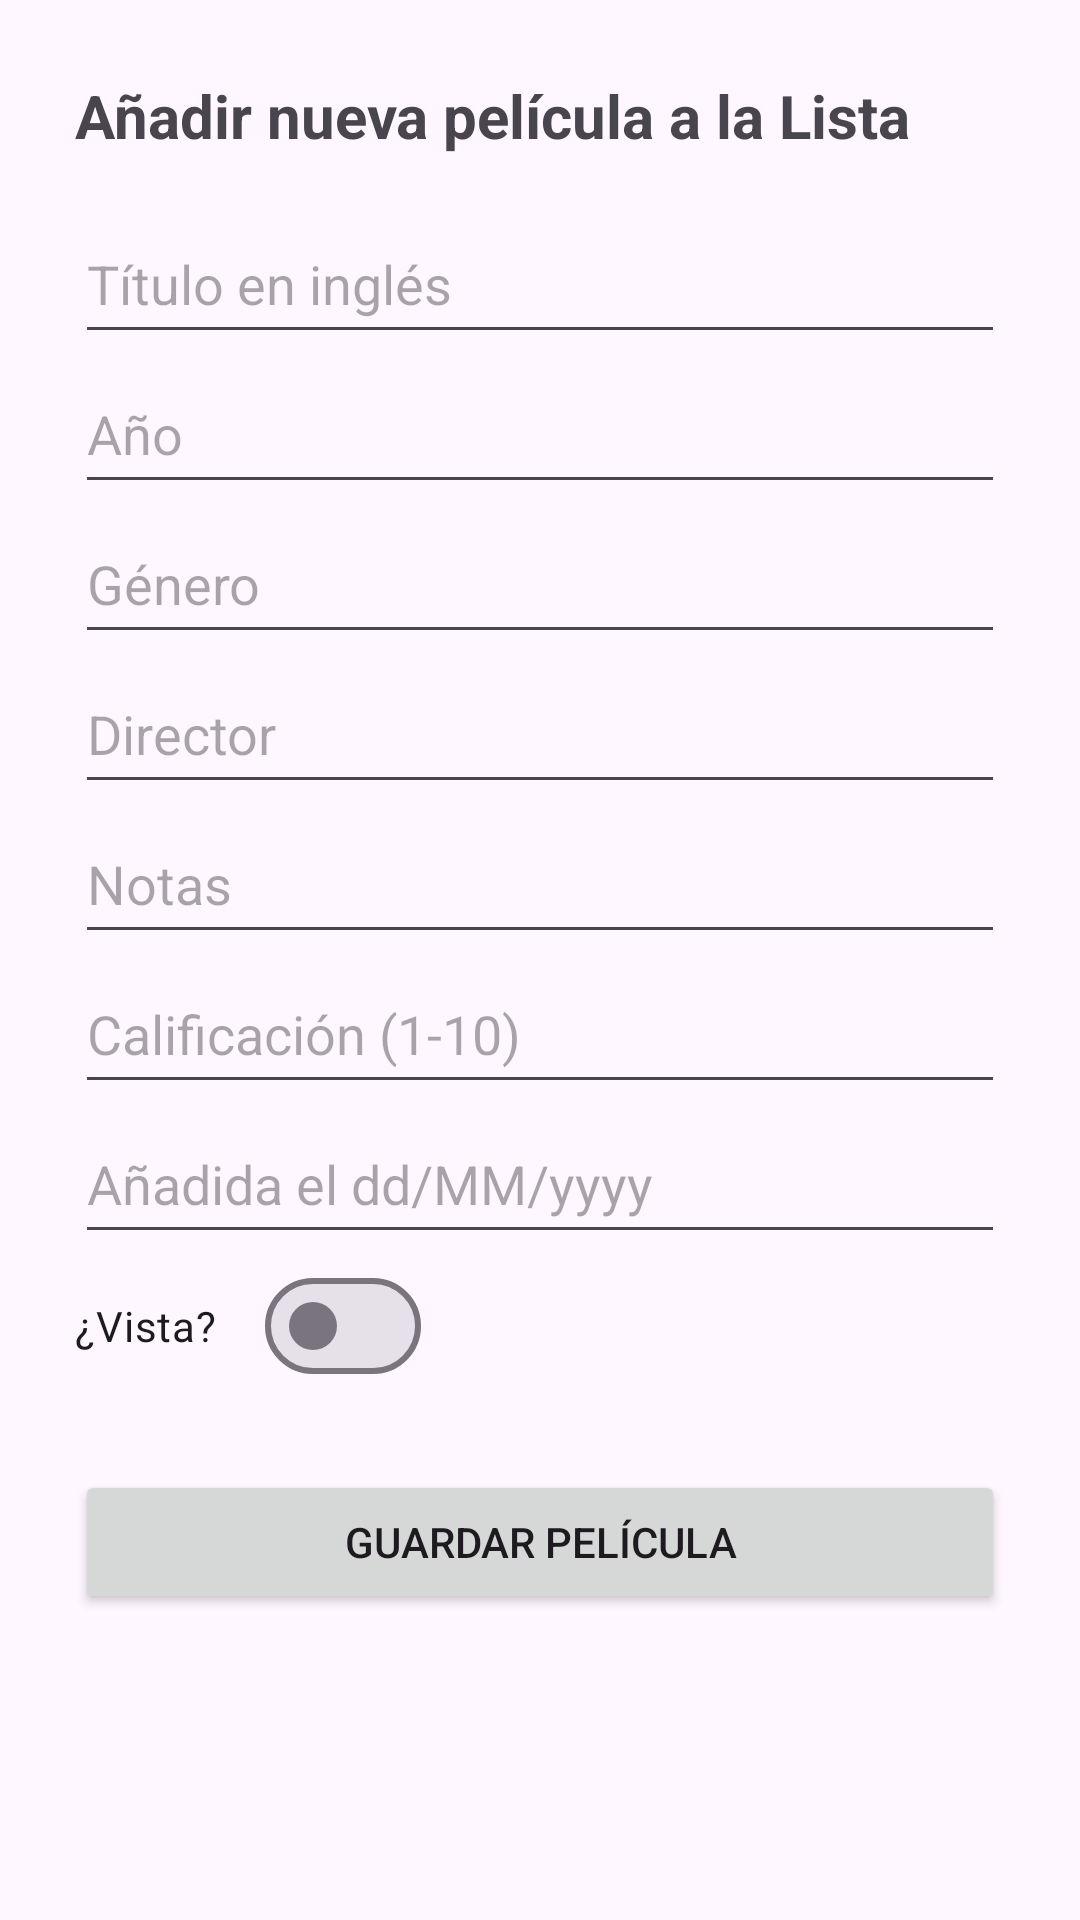

Layout XML and referenced resources for this Android screen:
<!-- AndroidManifest.xml: application theme Theme.ProyectoFinalDAM2Final -->
<!-- res/layout/fragment_nueva_pelicula.xml -->
<?xml version="1.0" encoding="utf-8"?>
<ScrollView xmlns:android="http://schemas.android.com/apk/res/android"
    android:layout_width="match_parent"
    android:layout_height="match_parent">

    <LinearLayout
        android:padding="25dp"
        android:orientation="vertical"
        android:layout_width="match_parent"
        android:layout_height="wrap_content">


        <TextView
            android:layout_width="wrap_content"
            android:layout_height="wrap_content"
            android:layout_marginBottom="16dp"
            android:text="Añadir nueva película a la Lista"
            android:textSize="20sp"
            android:textStyle="bold" />

        <EditText
            android:id="@+id/inputTitulo"
            android:hint="Título en inglés"
            android:layout_width="match_parent"
            android:layout_height="wrap_content"
            android:minHeight="50dp"
            />

        <EditText
            android:id="@+id/inputAnyo"
            android:hint="Año"
            android:inputType="number"
            android:layout_width="match_parent"
            android:layout_height="wrap_content"
            android:minHeight="50dp"
            />

        <EditText
            android:id="@+id/inputGenero"
            android:hint="Género"
            android:layout_width="match_parent"
            android:layout_height="wrap_content"
            android:minHeight="50dp"
            />

        <EditText
            android:id="@+id/inputDirector"
            android:hint="Director"
            android:layout_width="match_parent"
            android:layout_height="wrap_content"
            android:minHeight="50dp"
            />

        <EditText
            android:id="@+id/inputNota"
            android:hint="Notas"
            android:layout_width="match_parent"
            android:layout_height="wrap_content"
            android:inputType="textMultiLine"
            android:minHeight="50dp"
            />

        <EditText
            android:id="@+id/inputCalificacion"
            android:hint="Calificación (1-10)"
            android:inputType="number"
            android:layout_width="match_parent"
            android:layout_height="wrap_content"
            android:minHeight="50dp"
            />

        <EditText
            android:id="@+id/inputFechaAdicion"
            android:hint="Añadida el dd/MM/yyyy"
            android:focusable="true"
            android:enabled="true"
            android:layout_width="match_parent"
            android:layout_height="wrap_content"
            android:minHeight="50dp"
            />

        <com.google.android.material.materialswitch.MaterialSwitch
            android:id="@+id/switchEstado"
            android:text="¿Vista?"
            android:layout_width="wrap_content"
            android:layout_height="wrap_content"/>

        <Button
            android:id="@+id/btnGuardar"
            android:text="Guardar Película"
            android:layout_width="match_parent"
            android:layout_height="wrap_content"
            android:layout_marginTop="24dp"/>
    </LinearLayout>
</ScrollView>
<!-- resources referenced by this layout -->
<resources>
  <style name="Theme.ProyectoFinalDAM2Final" parent="Base.Theme.ProyectoFinalDAM2Final" />
  <style name="Base.Theme.ProyectoFinalDAM2Final" parent="Theme.Material3.DayNight.NoActionBar">
          
          
      </style>
</resources>
